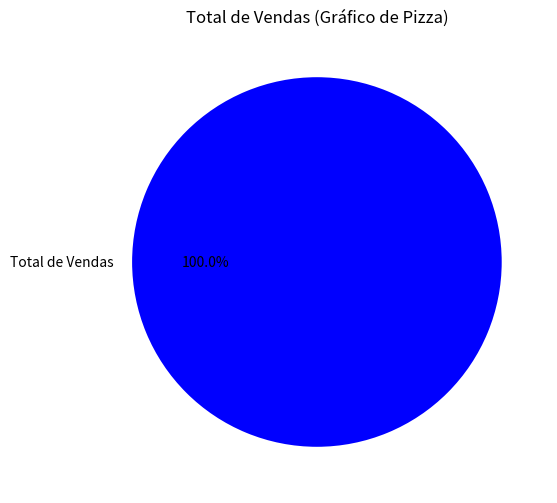
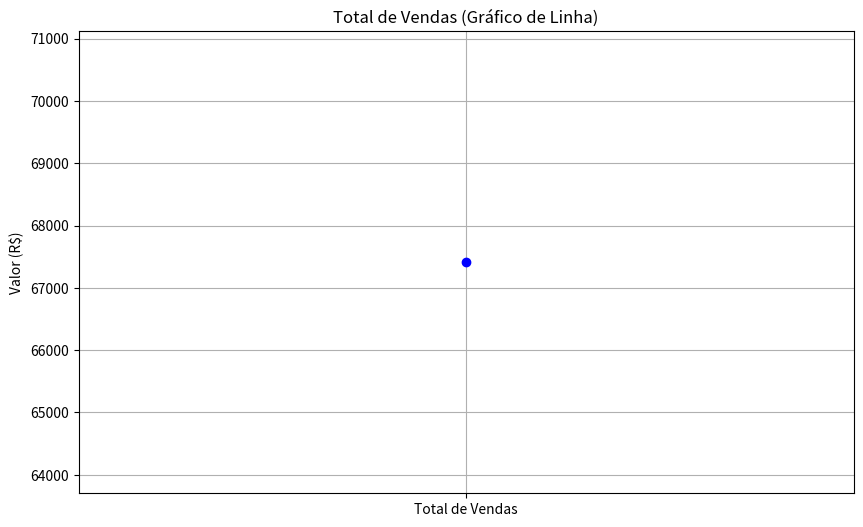
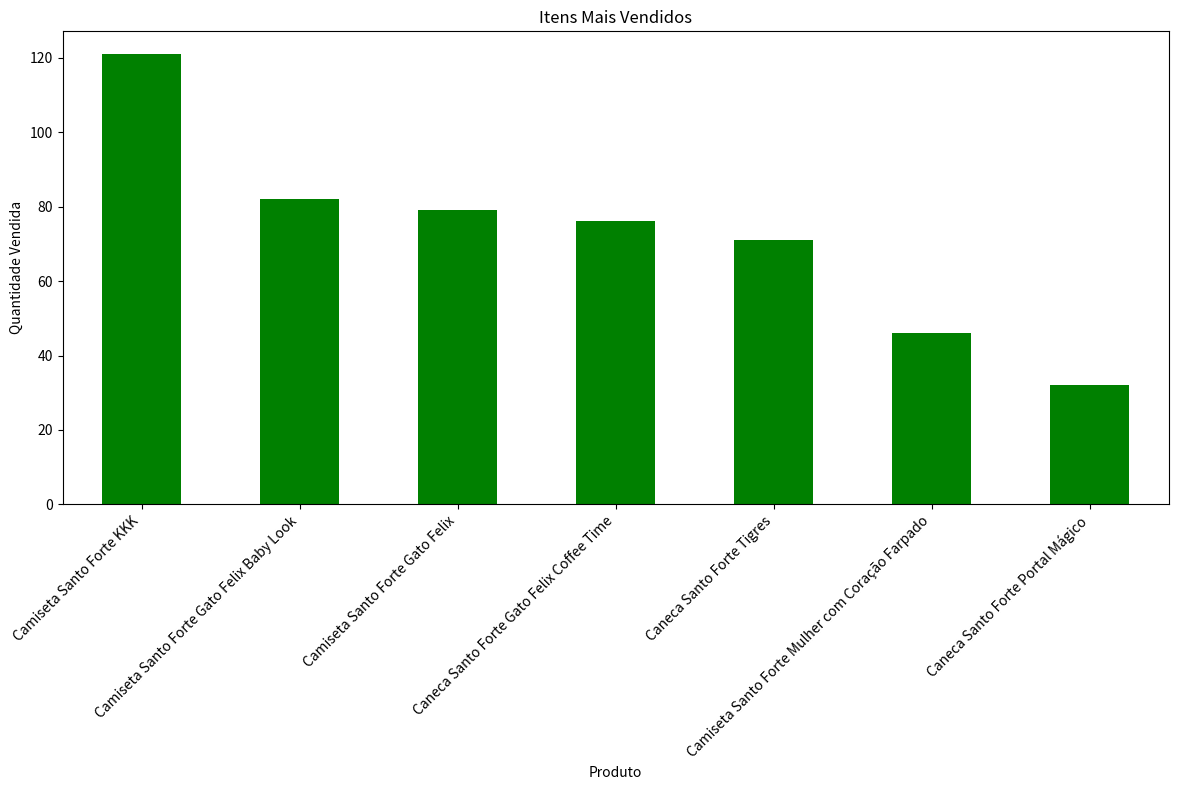
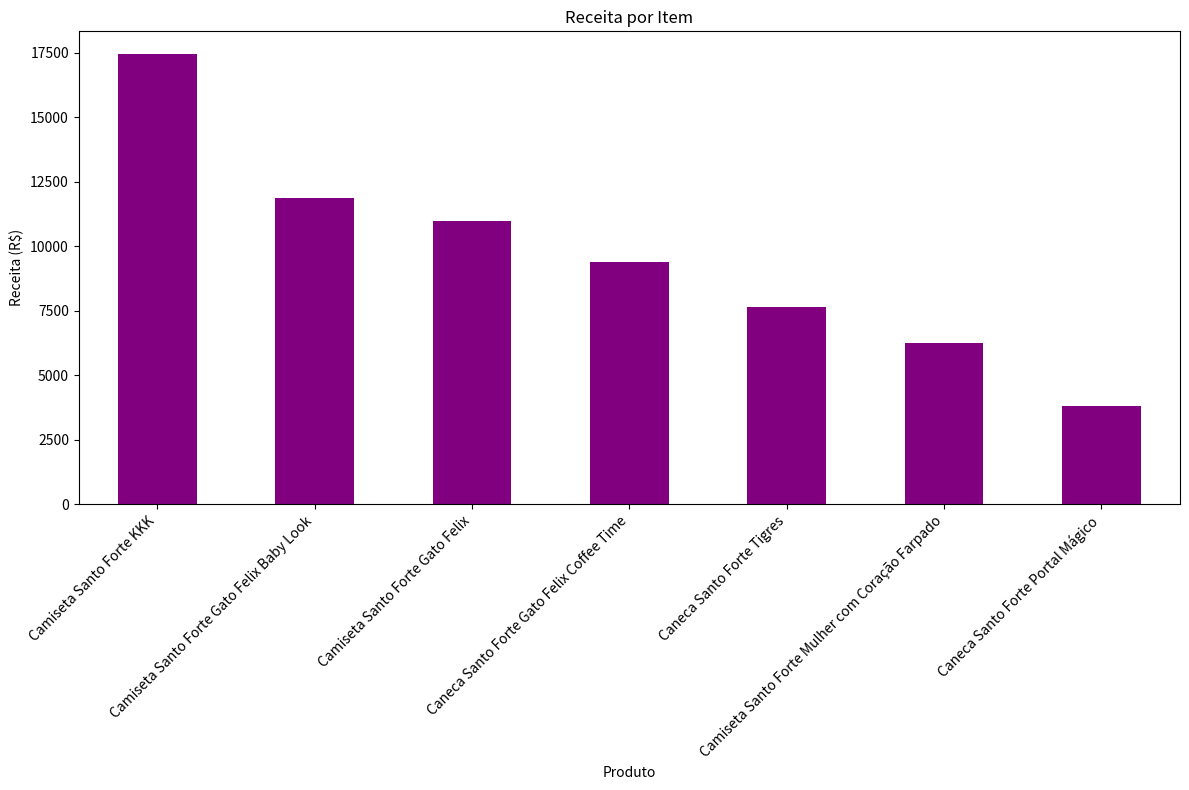
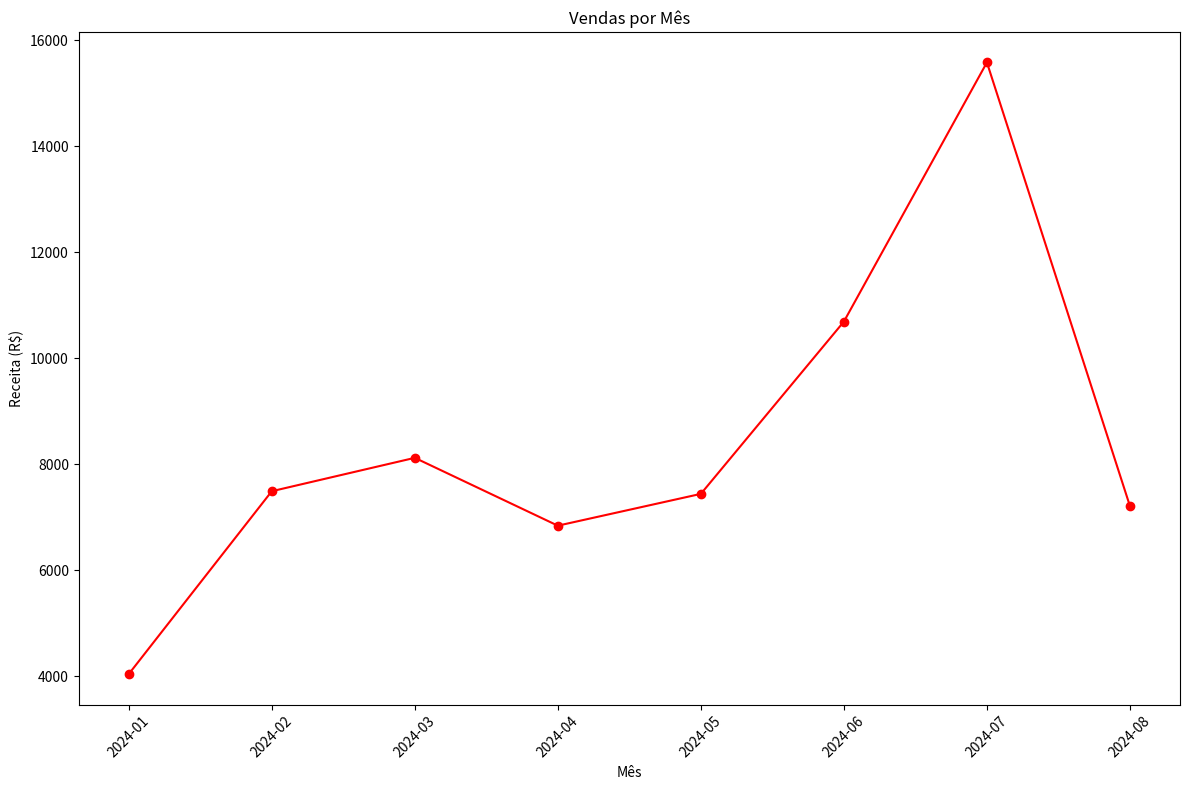
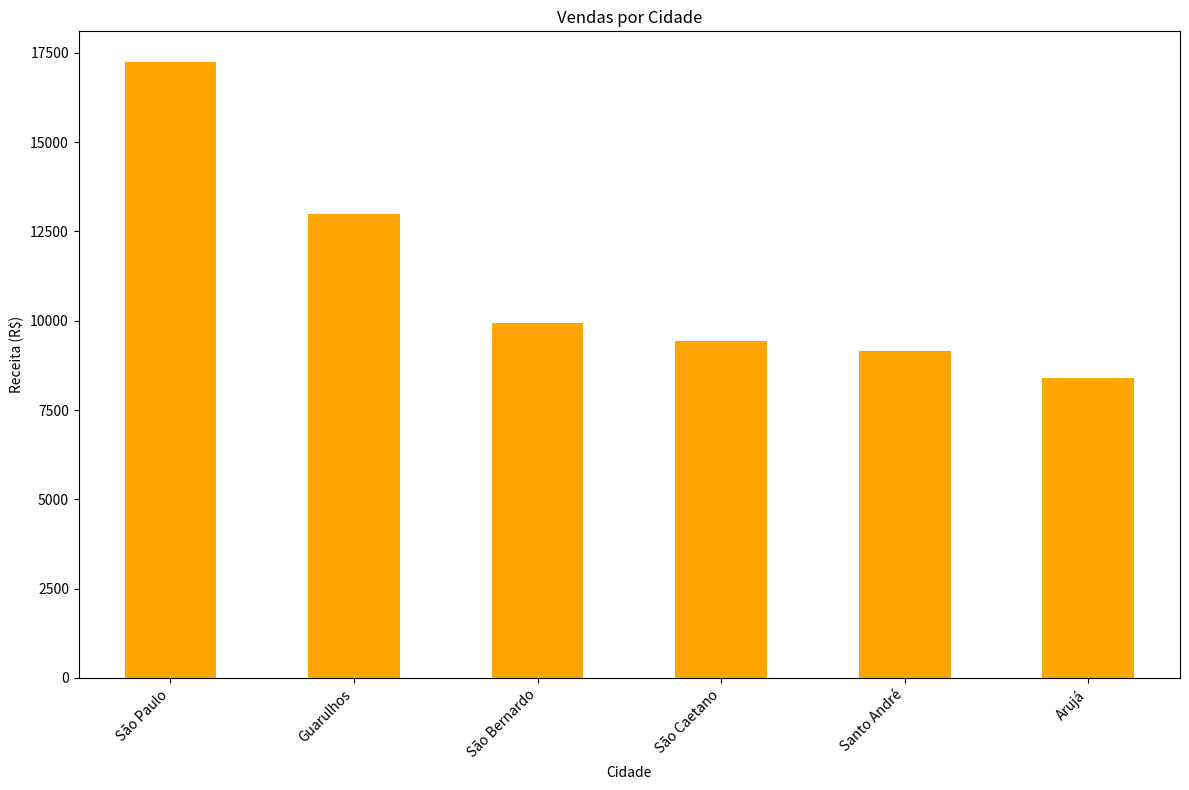

Python code for these plots, in order:
import pandas as pd
import matplotlib.pyplot as plt

# Exemplo de dados baseados na sua saída
total_vendas = 67410.00

itens_mais_vendidos = pd.Series({
    'Camiseta Santo Forte KKK': 121.0,
    'Camiseta Santo Forte Gato Felix Baby Look': 82.0,
    'Camiseta Santo Forte Gato Felix': 79.0,
    'Caneca Santo Forte Gato Felix Coffee Time': 76.0,
    'Caneca Santo Forte Tigres': 71.0,
    'Camiseta Santo Forte Mulher com Coração Farpado': 46.0,
    'Caneca Santo Forte Portal Mágico': 32.0
})

receita_por_item = pd.Series({
    'Camiseta Santo Forte KKK': 17460.0,
    'Camiseta Santo Forte Gato Felix Baby Look': 11880.0,
    'Camiseta Santo Forte Gato Felix': 10980.0,
    'Caneca Santo Forte Gato Felix Coffee Time': 9400.0,
    'Caneca Santo Forte Tigres': 7650.0,
    'Camiseta Santo Forte Mulher com Coração Farpado': 6240.0,
    'Caneca Santo Forte Portal Mágico': 3800.0
})

vendas_por_mes = pd.Series({
    '2024-01': 4040.0,
    '2024-02': 7490.0,
    '2024-03': 8120.0,
    '2024-04': 6840.0,
    '2024-05': 7440.0,
    '2024-06': 10690.0,
    '2024-07': 15580.0,
    '2024-08': 7210.0
})

vendas_por_cidade = pd.Series({
    'São Paulo': 17240.0,
    'Guarulhos': 12990.0,
    'São Bernardo': 9940.0,
    'São Caetano': 9430.0,
    'Santo André': 9160.0,
    'Arujá': 8410.0
})

# Gráfico do Total de Vendas como Pie Chart (Gráfico de Pizza)
plt.figure(figsize=(10, 6))
# Apenas para exemplo, aqui estamos criando uma única fatia
# Para um gráfico mais informativo, você precisaria de múltiplos dados ou categorias
plt.pie([total_vendas], labels=['Total de Vendas'], autopct='%1.1f%%', colors=['blue'])
plt.title('Total de Vendas (Gráfico de Pizza)')
plt.show()

# Gráfico do Total de Vendas como Gráfico de Linha (se aplicável)
# Este gráfico é mais útil se você tiver dados históricos ou categorias comparativas
plt.figure(figsize=(10, 6))
# Aqui estamos apenas criando um gráfico de linha com uma única série de dados
# Isso mostra o valor total com um ponto
plt.plot(['Total de Vendas'], [total_vendas], marker='o', color='blue')
plt.title('Total de Vendas (Gráfico de Linha)')
plt.ylabel('Valor (R$)')
plt.xticks(['Total de Vendas'])
plt.grid(True)
plt.show()

# Gráfico dos Itens Mais Vendidos
plt.figure(figsize=(12, 8))
itens_mais_vendidos.plot(kind='bar', color='green')
plt.title('Itens Mais Vendidos')
plt.xlabel('Produto')
plt.ylabel('Quantidade Vendida')
plt.xticks(rotation=45, ha='right')
plt.tight_layout()
plt.show()

# Gráfico da Receita por Item
plt.figure(figsize=(12, 8))
receita_por_item.plot(kind='bar', color='purple')
plt.title('Receita por Item')
plt.xlabel('Produto')
plt.ylabel('Receita (R$)')
plt.xticks(rotation=45, ha='right')
plt.tight_layout()
plt.show()

# Gráfico das Vendas por Mês
plt.figure(figsize=(12, 8))
vendas_por_mes.plot(kind='line', marker='o', color='red')
plt.title('Vendas por Mês')
plt.xlabel('Mês')
plt.ylabel('Receita (R$)')
plt.xticks(rotation=45)
plt.tight_layout()
plt.show()

# Gráfico das Vendas por Cidade
plt.figure(figsize=(12, 8))
vendas_por_cidade.plot(kind='bar', color='orange')
plt.title('Vendas por Cidade')
plt.xlabel('Cidade')
plt.ylabel('Receita (R$)')
plt.xticks(rotation=45, ha='right')
plt.tight_layout()
plt.show()
